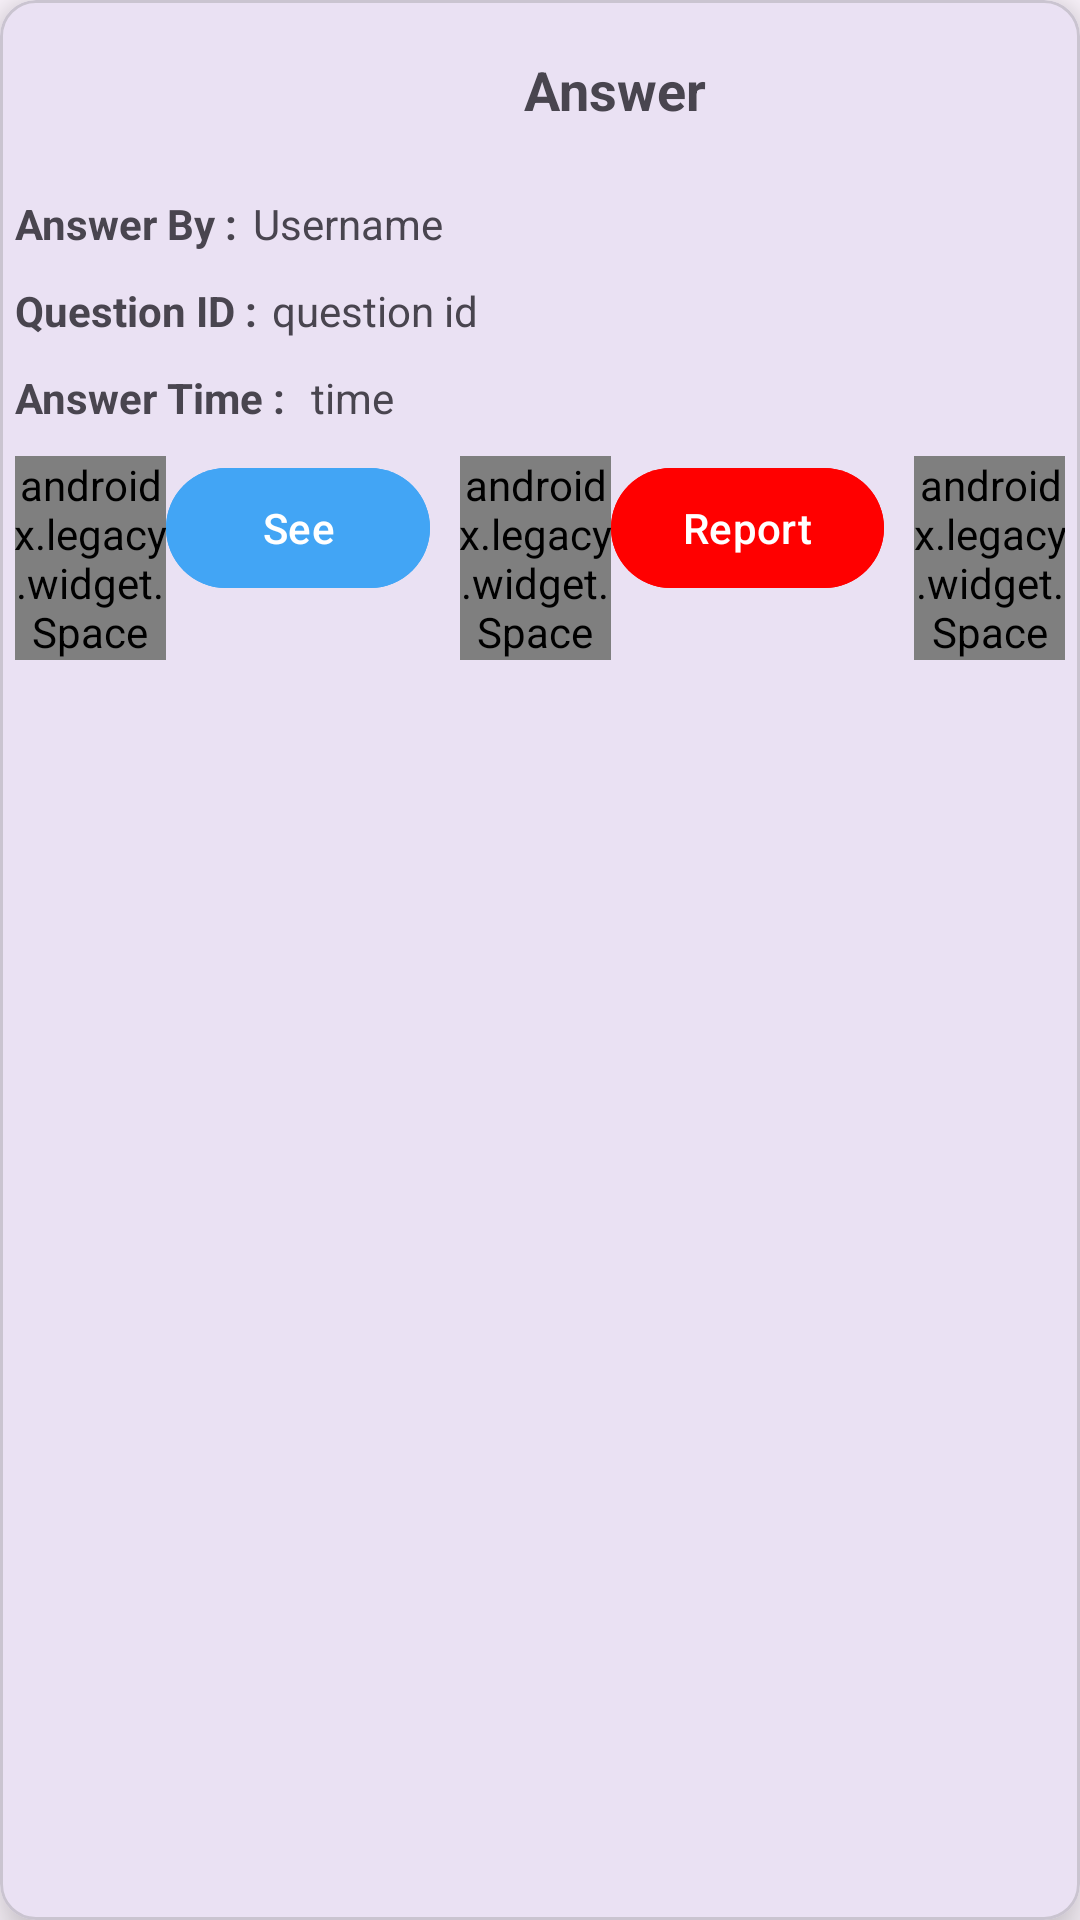

This screen was rendered from an Android layout file. Write that file and the resources it references.
<!-- AndroidManifest.xml: application theme Theme.TutionNotesAplication -->
<!-- res/layout/answerlayout.xml -->
<?xml version="1.0" encoding="utf-8"?>
<com.google.android.material.card.MaterialCardView xmlns:android="http://schemas.android.com/apk/res/android"
    android:layout_width="match_parent"
    xmlns:app="http://schemas.android.com/apk/res-auto"
    android:orientation="horizontal"
    android:layout_margin="10dp"
    app:cardElevation="10dp"
    android:layout_height="wrap_content">

    <LinearLayout
        android:layout_width="match_parent"
        android:orientation="vertical"
        android:layout_height="match_parent">

        <LinearLayout
            android:layout_width="match_parent"
            android:layout_height="wrap_content"
            android:layout_margin="5dp"
            android:orientation="horizontal">

            <ImageView
                android:id="@+id/logo"
                android:layout_width="50dp"
                android:layout_height="50dp"
                android:src="@drawable/answer"/>

            <com.google.android.material.textview.MaterialTextView
                android:id="@+id/answer"
                android:layout_width="match_parent"
                android:layout_height="wrap_content"
                android:text="Answer"
                android:textAlignment="center"
                android:textSize="18sp"
                android:textStyle="bold"
                android:layout_gravity="center"
                android:gravity="center"
                android:layout_margin="10dp"/>

        </LinearLayout>

        <LinearLayout
            android:layout_width="match_parent"
            android:layout_height="wrap_content"

            android:orientation="vertical">

            <LinearLayout
                android:layout_width="wrap_content"
                android:layout_height="wrap_content"
                android:layout_margin="5dp"
                android:orientation="horizontal">

                <com.google.android.material.textview.MaterialTextView
                    android:layout_width="wrap_content"
                    android:layout_height="wrap_content"
                    android:layout_marginEnd="5dp"
                    android:textStyle="bold"
                    android:text="Answer By :"/>

                <com.google.android.material.textview.MaterialTextView
                    android:id="@+id/username"
                    android:layout_width="wrap_content"
                    android:layout_height="wrap_content"
                    android:text="Username"/>
            </LinearLayout>

            <LinearLayout
                android:layout_width="wrap_content"
                android:layout_height="wrap_content"
                android:layout_margin="5dp"
                android:orientation="horizontal">

                <com.google.android.material.textview.MaterialTextView
                    android:layout_width="wrap_content"
                    android:layout_height="wrap_content"
                    android:layout_marginEnd="5dp"
                    android:textStyle="bold"
                    android:text="Question ID :"/>

                <com.google.android.material.textview.MaterialTextView
                    android:id="@+id/questionId"
                    android:layout_width="wrap_content"
                    android:layout_height="wrap_content"
                    android:text="question id"/>
            </LinearLayout>

            <LinearLayout
                android:layout_width="wrap_content"
                android:layout_height="wrap_content"
                android:layout_margin="5dp"
                android:orientation="horizontal">

                <com.google.android.material.textview.MaterialTextView
                    android:layout_width="wrap_content"
                    android:layout_height="wrap_content"
                    android:layout_marginEnd="5dp"
                    android:textStyle="bold"
                    android:text="Answer Time : "/>

                <com.google.android.material.textview.MaterialTextView
                    android:id="@+id/time"
                    android:layout_width="wrap_content"
                    android:layout_height="wrap_content"
                    android:text="time"/>
            </LinearLayout>
        </LinearLayout>

        <LinearLayout
            android:layout_width="match_parent"
            android:layout_height="wrap_content"
            android:orientation="horizontal"
            android:layout_margin="5dp">

            <androidx.legacy.widget.Space
                android:layout_width="wrap_content"
                android:layout_height="wrap_content"
                android:layout_weight="0.1"/>

            <com.google.android.material.button.MaterialButton
                android:id="@+id/see"
                android:layout_width="wrap_content"
                android:layout_height="wrap_content"
                android:layout_marginEnd="10dp"
                android:backgroundTint="@color/primary"
                android:text="See"/>

            <androidx.legacy.widget.Space
                android:layout_width="wrap_content"
                android:layout_height="wrap_content"
                android:layout_weight="0.1"/>

            <com.google.android.material.button.MaterialButton
                android:id="@+id/report"
                android:layout_width="wrap_content"
                android:layout_height="wrap_content"
                android:layout_marginEnd="10dp"
                android:backgroundTint="@color/red"
                android:text="Report"/>

            <androidx.legacy.widget.Space
                android:layout_width="wrap_content"
                android:layout_height="wrap_content"
                android:layout_weight="0.1"/>

        </LinearLayout>
    </LinearLayout>
</com.google.android.material.card.MaterialCardView>
<!-- resources referenced by this layout -->
<resources>
  <color name="primary">#42A5F5</color>
  <color name="red">#FF0000</color>
  <style name="Theme.TutionNotesAplication" parent="Base.Theme.TutionNotesAplication" />
  <style name="Base.Theme.TutionNotesAplication" parent="Theme.Material3.DayNight.NoActionBar">
          <item name="android:statusBarColor">@color/primary</item>
      </style>
</resources>
